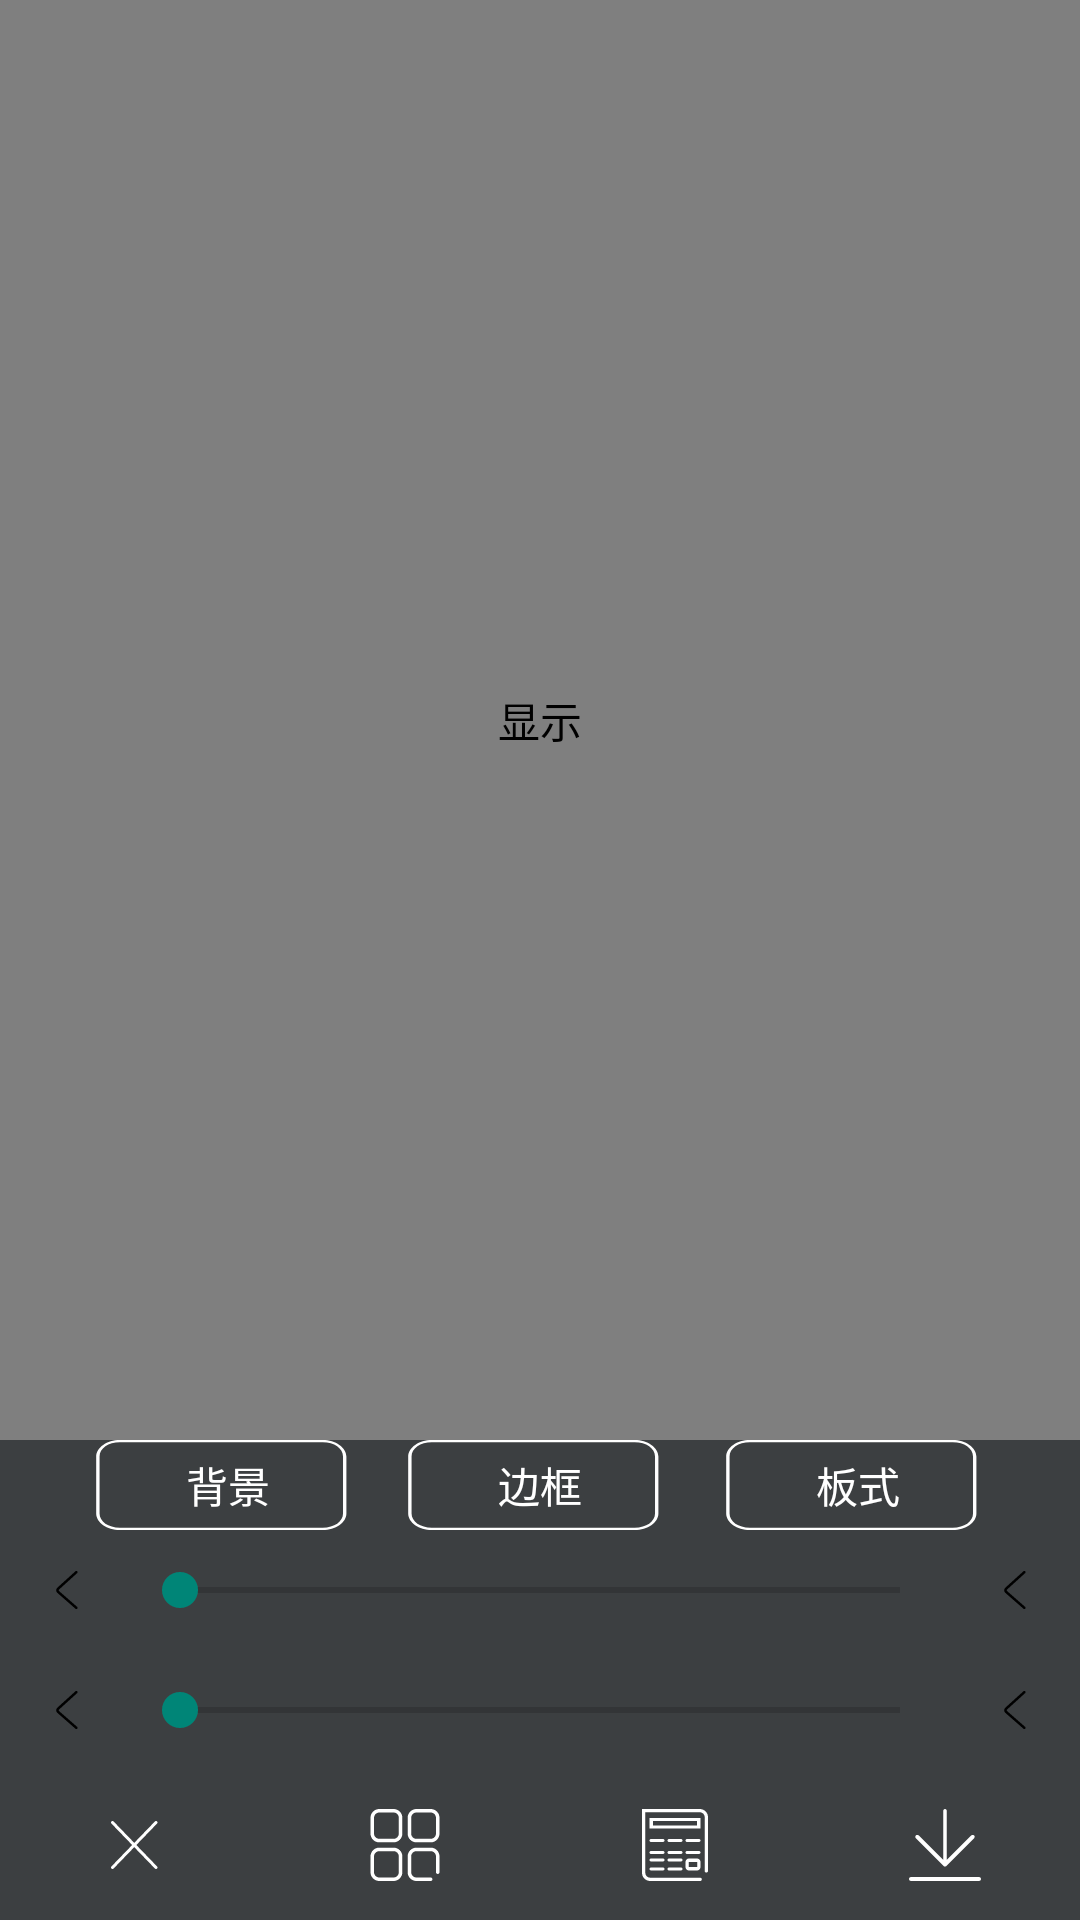

This screen was rendered from an Android layout file. Write that file and the resources it references.
<!-- AndroidManifest.xml: application theme NoTitle -->
<!-- res/layout/activity_puzzle.xml -->
<?xml version="1.0" encoding="utf-8"?>
<LinearLayout xmlns:android="http://schemas.android.com/apk/res/android"
    xmlns:app="http://schemas.android.com/apk/res-auto"
    xmlns:tools="http://schemas.android.com/tools"
    android:layout_width="match_parent"
    android:layout_height="match_parent"
    android:orientation="vertical"
    android:background="@color/darkGrey">

    <swift.com.camera.utils.puzzle.PuzzleView
        android:id="@+id/pv_puzzle"
        android:layout_width="match_parent"
        android:layout_height="0dp"
        android:layout_weight="1"
        app:srcCompat="@mipmap/background"
        android:contentDescription="显示"
        tools:ignore="HardcodedText" />


    <RelativeLayout
        android:layout_width="match_parent"
        android:layout_height="30dp"
        android:orientation="horizontal"
        >

        <Button
            android:id="@+id/button12"
            android:layout_width="wrap_content"
            android:layout_height="match_parent"
            android:background="@drawable/vector_drawable_rectangle"
            android:textColor="@color/white"
            android:text="板式"
            tools:ignore="ButtonStyle,HardcodedText"
            android:layout_marginStart="18dp"
            android:layout_alignParentTop="true"
            android:layout_toEndOf="@+id/button9" />

        <Button
            android:id="@+id/button9"
            android:layout_centerHorizontal="true"
            android:layout_width="wrap_content"
            android:layout_height="wrap_content"
            android:background="@drawable/vector_drawable_rectangle"
            android:textColor="@color/white"
            android:text="边框"
            tools:ignore="ButtonStyle,HardcodedText" />

        <Button
            android:id="@+id/button8"
            android:layout_width="wrap_content"
            android:layout_height="wrap_content"
            android:background="@drawable/vector_drawable_rectangle"
            android:textColor="@color/white"
            android:text="背景"
            tools:ignore="ButtonStyle,HardcodedText"
            android:layout_alignParentTop="true"
            android:layout_toStartOf="@+id/button9"
            android:layout_marginEnd="16dp" />
    </RelativeLayout>
    <FrameLayout
        android:layout_width="match_parent"
        android:layout_height="80dp">
        <include
            android:id="@+id/include3"
            layout="@layout/puzzle_background_list"
            android:visibility="gone"/>
        <include
            android:id="@+id/include1"
            layout="@layout/puzzle_style_list"
            android:visibility="gone"/>

        <include
            android:id="@+id/include2"
            layout="@layout/puzzle_border_adjust" />

    </FrameLayout>


    
        
        
        
        
            
            
            
            
            
            
            

        
            
            
    

    <LinearLayout
        android:layout_width="match_parent"
        android:layout_height="50dp"
        android:orientation="horizontal"
        >
        <ImageView
            android:id="@+id/iv_discard"
            android:layout_width="wrap_content"
            android:layout_height="wrap_content"
            android:src="@drawable/vector_drawable_close"
            android:layout_gravity="center_vertical"
            android:layout_weight="1"
            tools:ignore="ContentDescription" />

        <ImageView
            android:id="@+id/iv_frame"
            android:layout_width="wrap_content"
            android:layout_height="wrap_content"
            android:src="@drawable/vector_drawable_frame"
            android:layout_gravity="center_vertical"
            android:layout_weight="1"
            tools:ignore="ContentDescription" />

        <ImageView
            android:id="@+id/iv_magzine"
            android:layout_width="wrap_content"
            android:layout_height="wrap_content"
            android:src="@drawable/vector_drawable_magzine"
            android:layout_gravity="center_vertical"
            android:layout_weight="1"
            tools:ignore="ContentDescription" />

        <ImageView
            android:id="@+id/iv_save"
            android:layout_width="wrap_content"
            android:layout_height="wrap_content"
            android:src="@drawable/vector_drawable_save"
            android:layout_gravity="center_vertical"
            android:layout_weight="1"
            tools:ignore="ContentDescription" />

    </LinearLayout>
</LinearLayout>
<!-- res/layout/puzzle_background_list.xml (included above) -->
<?xml version="1.0" encoding="utf-8"?>
<LinearLayout xmlns:android="http://schemas.android.com/apk/res/android"
    android:id="@+id/include3"
    android:layout_width="match_parent"
    android:layout_height="match_parent"
    android:orientation="horizontal">

</LinearLayout>
<!-- res/layout/puzzle_style_list.xml (included above) -->
<?xml version="1.0" encoding="utf-8"?>
<LinearLayout xmlns:android="http://schemas.android.com/apk/res/android"
    android:id="@+id/include1"
    android:layout_width="match_parent"
    android:layout_height="match_parent"
    xmlns:tools="http://schemas.android.com/tools"
    android:orientation="horizontal">
    <ImageView
        android:id="@+id/imageView6"
        android:layout_width="wrap_content"
        android:layout_height="wrap_content"
        android:layout_gravity="center_vertical"
        android:layout_margin="15dp"
        android:src="@drawable/vector_drawable_frame"
        tools:ignore="ContentDescription" />

    <android.support.v7.widget.RecyclerView
        android:layout_width="match_parent"
        android:layout_height="match_parent" />
</LinearLayout>
<!-- res/layout/puzzle_border_adjust.xml (included above) -->
<?xml version="1.0" encoding="utf-8"?>
<LinearLayout xmlns:android="http://schemas.android.com/apk/res/android"
    android:id="@+id/include2"
    android:layout_width="match_parent"
    android:layout_height="match_parent"
    android:orientation="vertical">

    <LinearLayout
        android:layout_width="match_parent"
        android:layout_height="0dp"
        android:layout_weight="1"
        android:orientation="horizontal"
        >
        <ImageView
            android:id="@+id/imageView3"
            android:layout_width="wrap_content"
            android:layout_height="wrap_content"
            android:src="@drawable/vector_drawable_back"
            android:layout_gravity="center_vertical"
            android:layout_margin="10dp"/>

        <SeekBar
            android:id="@+id/sb_border_width"
            android:layout_width="wrap_content"
            android:layout_height="wrap_content"
            android:layout_weight="1"
            android:layout_gravity="center_vertical"
            android:max="100"/>

        <ImageView
            android:id="@+id/imageView2"
            android:layout_width="wrap_content"
            android:layout_height="wrap_content"
            android:src="@drawable/vector_drawable_back"
            android:layout_gravity="center_vertical"
            android:layout_margin="10dp"/>
    </LinearLayout>

    <LinearLayout
        android:layout_width="match_parent"
        android:layout_height="0dp"
        android:layout_weight="1"
        android:layout_gravity="center_vertical"
        >

        <ImageView
            android:id="@+id/videoView2"
            android:layout_width="wrap_content"
            android:layout_height="wrap_content"
            android:src="@drawable/vector_drawable_back"
            android:layout_gravity="center_vertical"
            android:layout_margin="10dp"/>

        <SeekBar
            android:id="@+id/sb_angle_roundness"
            android:layout_width="wrap_content"
            android:layout_height="wrap_content"
            android:layout_weight="1"
            android:layout_gravity="center_vertical"
            android:max="100"/>

        <ImageView
            android:id="@+id/imageView4"
            android:layout_width="wrap_content"
            android:layout_height="wrap_content"
            android:src="@drawable/vector_drawable_back"
            android:layout_gravity="center_vertical"
            android:layout_margin="10dp"/>
    </LinearLayout>

</LinearLayout>
<!-- resources referenced by this layout -->
<resources>
  <color name="darkGrey">#3c3f41</color>
  <color name="white">#FFFFFF</color>
  <!-- drawable vector_drawable_back (drawable) -->
  <?xml version="1.0" encoding="utf-8"?>
  <vector xmlns:android="http://schemas.android.com/apk/res/android" android:viewportWidth="1024"
      android:viewportHeight="1024" android:width="24dp" android:height="24dp">
      <path android:fillColor="#FF000000"
          android:pathData="M363.840919 472.978737C336.938714 497.358861 337.301807 537.486138 364.730379 561.486138L673.951902 832.05497C682.818816 839.813519 696.296418 838.915012 704.05497 830.048098 711.813519 821.181184 710.915012 807.703582 702.048098 799.94503L392.826577 529.376198C384.59578 522.174253 384.502227 511.835287 392.492414 504.59418L702.325747 223.807723C711.056111 215.895829 711.719614 202.404616 703.807723 193.674252 695.895829 184.943889 682.404617 184.280386 673.674253 192.192278L363.840919 472.978737Z" />
  </vector>
  <!-- drawable vector_drawable_rectangle (drawable-nodpi) -->
  <?xml version="1.0" encoding="utf-8"?>
  <vector xmlns:android="http://schemas.android.com/apk/res/android"
      android:viewportWidth="2104"
      android:viewportHeight="1024"
      android:width="50dp"
      android:height="30dp">
      <path android:fillColor="#FFFFFF"
          android:pathData="M1806.97076 0h-1616.842105c-102.4 0-188.631579 86.231579-188.631579 188.631579v646.736842c0 102.4 86.231579 188.631579 188.631579 188.631579h1616.842105c102.4 0 188.631579-86.231579 188.631579-188.631579V188.631579c0-102.4-86.231579-188.631579-188.631579-188.631579zM1968.654971 835.368421c0 91.621053-70.063158 161.684211-161.684211 161.684211h-1616.842105c-91.621053 0-161.684211-70.063158-161.684211-161.684211V188.631579c0-91.621053 70.063158-161.684211 161.684211-161.684211h1616.842105c91.621053 0 161.684211 70.063158 161.684211 161.684211v646.736842z" />
  </vector>
  <!-- drawable vector_drawable_save (drawable-nodpi) -->
  <?xml version="1.0" encoding="utf-8"?>
  <vector xmlns:android="http://schemas.android.com/apk/res/android"
      android:viewportWidth="1024"
      android:viewportHeight="1024"
      android:width="24dp" android:height="24dp">
      <path android:fillColor="#FFFFFFFF"
          android:pathData="M995.84 1024 28.16 1024C12.8 1024 0 1011.2 0 995.84l0 0c0-15.36 12.8-28.16 28.16-28.16l967.68 0c15.36 0 28.16 12.8 28.16 28.16l0 0C1024 1011.2 1011.2 1024 995.84 1024z" />
      <path android:fillColor="#FFFFFFFF"
          android:pathData="M926.72 376.32 926.72 376.32c-10.24-10.24-30.72-10.24-40.96 0L537.6 721.92 537.6 28.16C537.6 12.8 527.36 0 512 0s-25.6 12.8-25.6 28.16l0 693.76L138.24 376.32c-10.24-10.24-30.72-10.24-40.96 0-10.24 10.24-10.24 28.16 0 40.96l394.24 394.24c2.56 2.56 2.56 2.56 5.12 2.56 0 0 2.56 2.56 2.56 2.56 7.68 2.56 15.36 2.56 23.04 0 2.56 0 2.56-2.56 2.56-2.56 2.56 0 5.12-2.56 5.12-2.56l394.24-394.24C936.96 404.48 936.96 386.56 926.72 376.32z" />
  </vector>
  <style name="NoTitle" parent="Theme.AppCompat.DayNight.NoActionBar">
          <item name="android:windowNoTitle">true</item>
          <item name="android:windowFullscreen">true</item>
      </style>
</resources>
